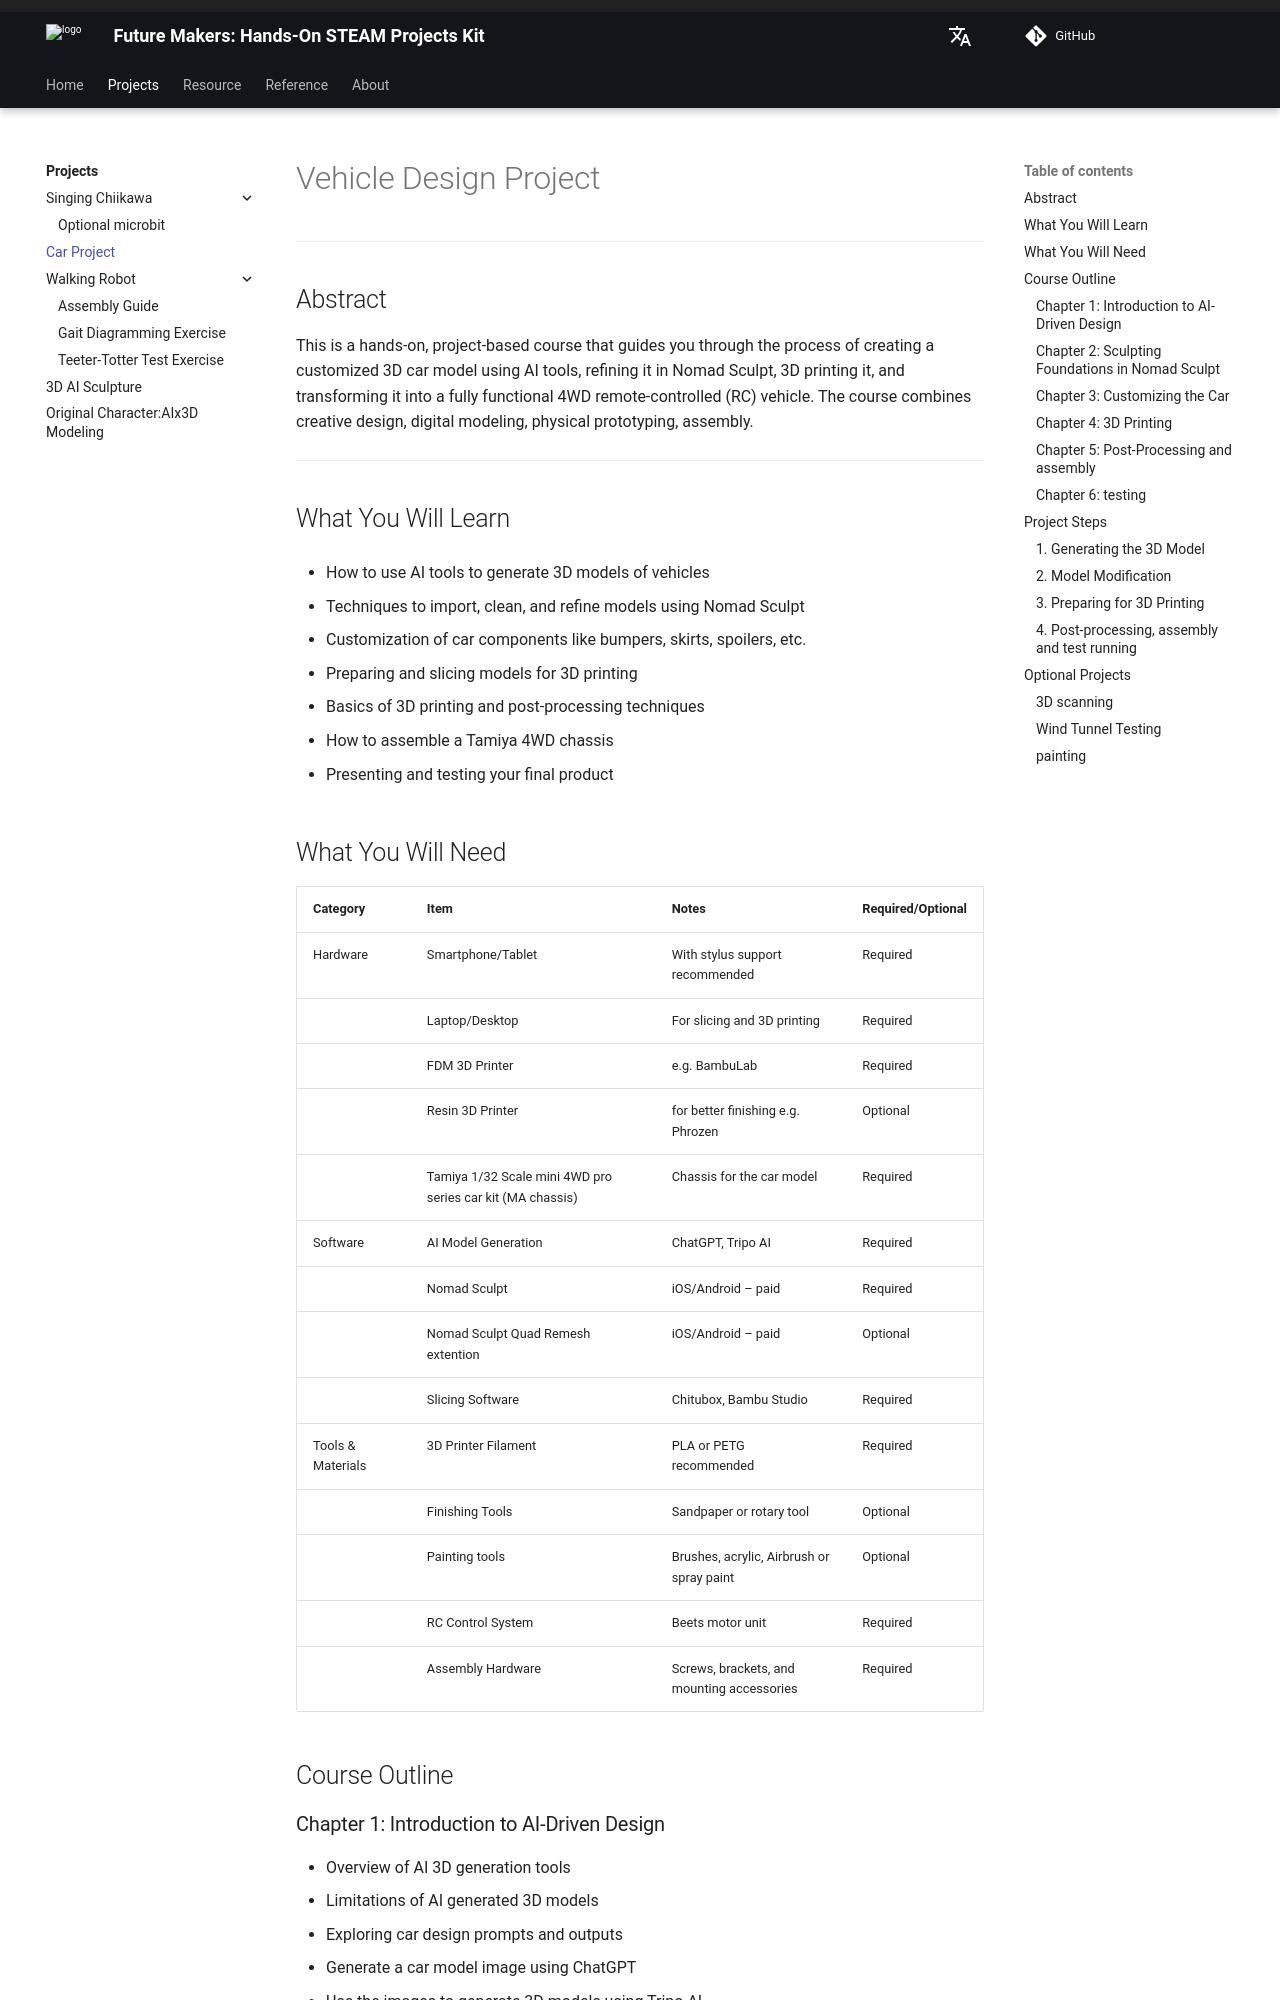

repository: beets3d/FutureMakers · page: projects/car-project/index.html · generator: mkdocs

---
title: Create your original Tamiya 4WD vehicle
lang_name: en 
comments: true
---


# Vehicle Design Project

---

## Abstract

This is a hands-on, project-based course that guides you through the process of creating a customized 3D car model using AI tools, refining it in Nomad Sculpt, 3D printing it, and transforming it into a fully functional 4WD remote-controlled (RC) vehicle. The course combines creative design, digital modeling, physical prototyping, assembly.

---
